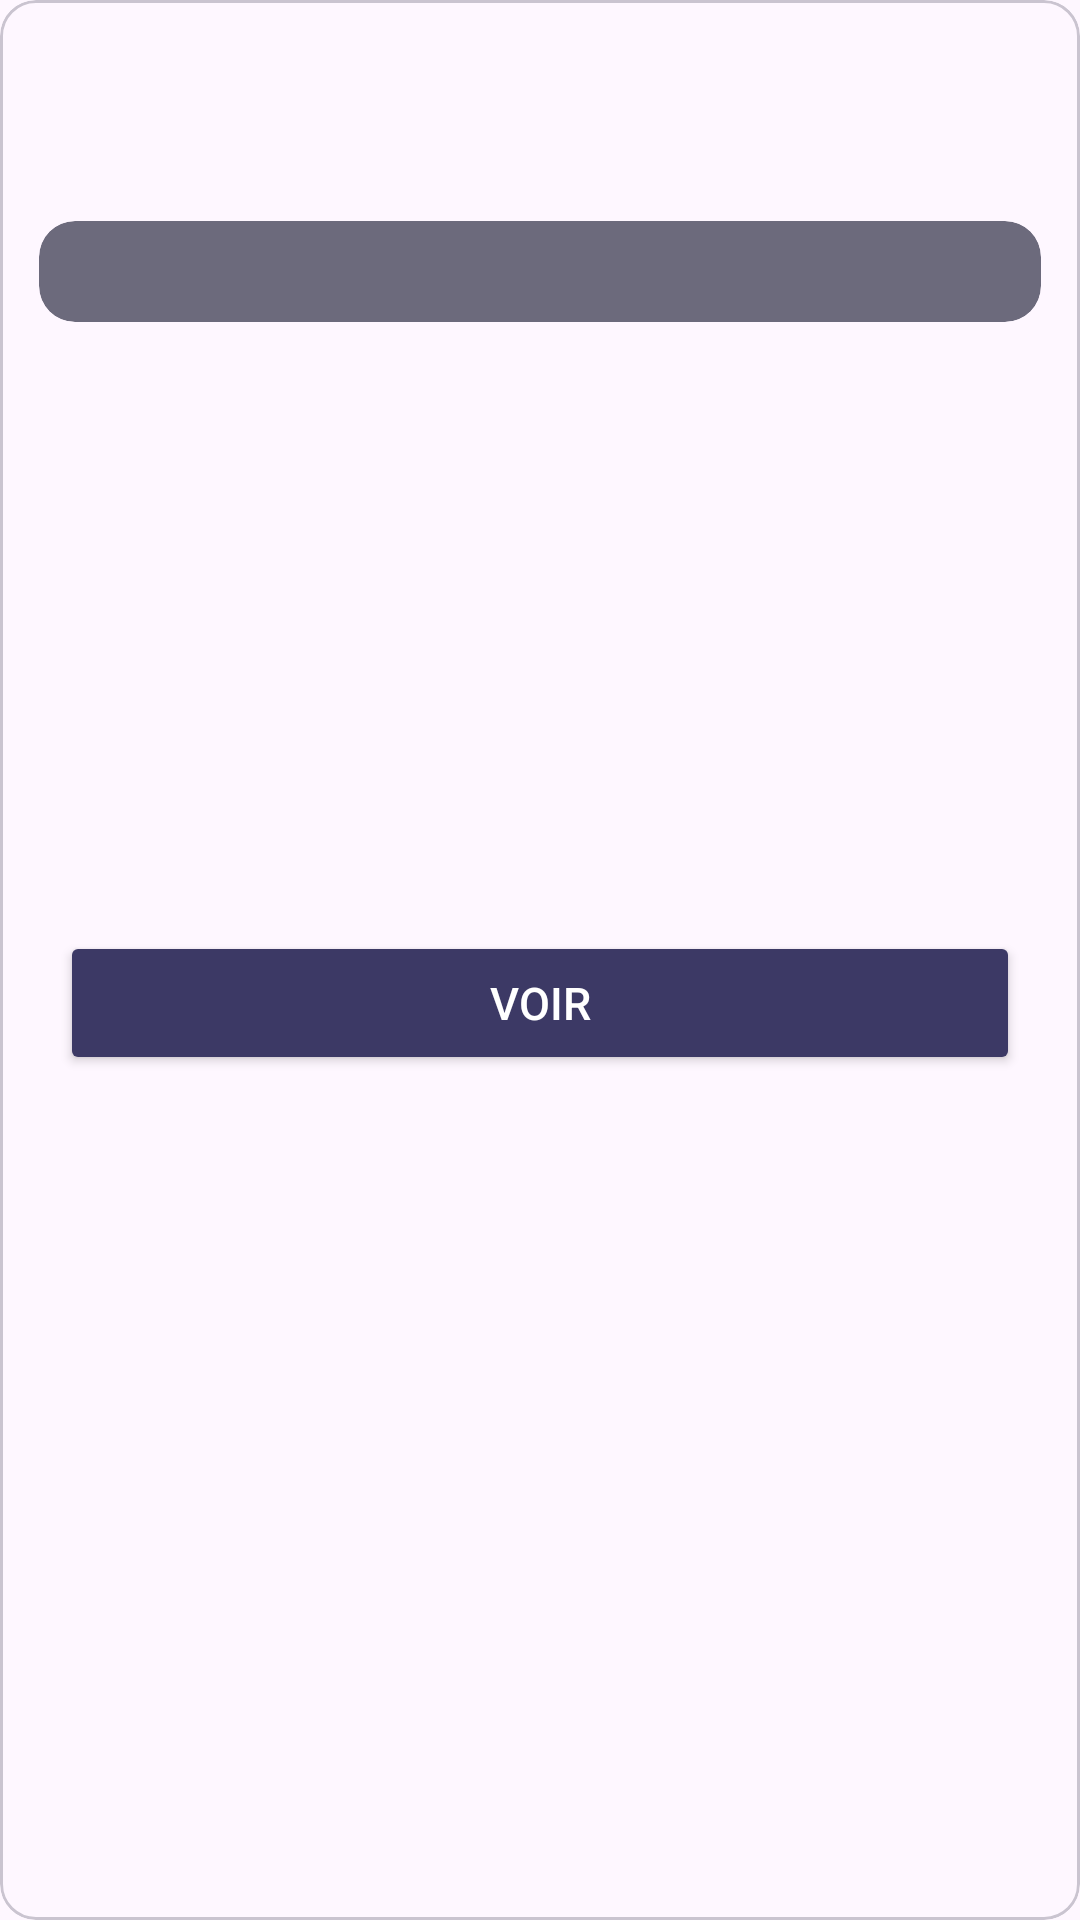

Layout XML and referenced resources for this Android screen:
<!-- AndroidManifest.xml: application theme Theme.GhostApp -->
<!-- res/layout/data_bestiary_view_holder.xml -->
<?xml version="1.0" encoding="utf-8"?>
<com.google.android.material.card.MaterialCardView xmlns:android="http://schemas.android.com/apk/res/android"
    xmlns:app="http://schemas.android.com/apk/res-auto"
    xmlns:tools="http://schemas.android.com/tools"
    android:id="@+id/main"
    android:layout_width="match_parent"
    android:layout_height="wrap_content"
    android:orientation="horizontal"
    android:layout_margin="10dp">

    <LinearLayout
        android:layout_width="match_parent"
        android:layout_height="wrap_content"
        android:orientation="vertical"
        android:padding="10dp">

        <TextView
            android:id="@+id/vh_name"
            android:layout_width="wrap_content"
            android:layout_height="wrap_content"
            tools:text="Name"
            android:textStyle="bold"
            android:textSize="20sp"
            android:padding="3dp"/>

        <TextView
            android:id="@+id/vh_type"
            android:layout_width="wrap_content"
            android:layout_height="wrap_content"
            tools:text="Categorie : "
            android:textSize="16sp"
            android:padding="3dp"/>

        <com.google.android.material.card.MaterialCardView
            android:id="@+id/vh_level_card_view"
            android:layout_width="match_parent"
            android:layout_height="wrap_content"
            android:backgroundTint="@color/button_grey"
            android:layout_margin="3dp"
            android:padding="3dp"
            app:strokeWidth="0dp"
            app:cardElevation="0dp">

            <TextView
                android:id="@+id/vh_level"
                android:layout_width="wrap_content"
                android:layout_height="wrap_content"
                tools:text="En attente"
                android:textSize="16sp"
                android:textColor="@color/white"
                android:padding="6dp"
                android:layout_gravity="center"/>

        </com.google.android.material.card.MaterialCardView>

        <ImageView
            android:id="@+id/vh_photo"
            android:layout_width="match_parent"
            android:layout_height="200dp"
            android:scaleType="centerCrop"
            android:padding="8dp"
            android:contentDescription="@string/bestiary_list_monster_photo"
            />

        <Button
            android:id="@+id/vh_more_button"
            android:layout_width="320dp"
            android:layout_height="wrap_content"
            android:text="@string/data_bestiary_view_holder_button"
            android:textSize="15sp"
            android:layout_gravity="center"
            android:backgroundTint="@color/button_blue"
            android:textColor="@color/white"
            />

    </LinearLayout>


</com.google.android.material.card.MaterialCardView>
<!-- resources referenced by this layout -->
<resources>
  <color name="button_blue">#3C3965</color>
  <color name="button_grey">#6C6A7C</color>
  <color name="white">#FFFFFFFF</color>
  <string name="bestiary_list_monster_photo">Photo du monstre</string>
  <string name="data_bestiary_view_holder_button">VOIR</string>
  <style name="Theme.GhostApp" parent="Base.Theme.GhostApp" />
  <style name="Base.Theme.GhostApp" parent="Theme.Material3.DayNight.NoActionBar">
          
          <item name="colorPrimary">#262535</item>
          <item name="colorPrimaryVariant">#262535</item>
          <item name="android:textColorPrimaryInverse">#FFFFFF</item>
  
          <item name="custom_buttonGrey">#6C6A7C</item>
          <item name="custom_buttonBlue">#3C3965</item>
          <item name="custom_editTextGrey">#D9D9D9</item>
          <item name="custom_statusRed">#F44C4C</item>
          <item name="custom_statusGreen">#7ED255</item>
          <item name="custom_statusOrange">#F49633</item>
          <item name="custom_statusLightBlue">#33C0F4</item>
      </style>
</resources>
